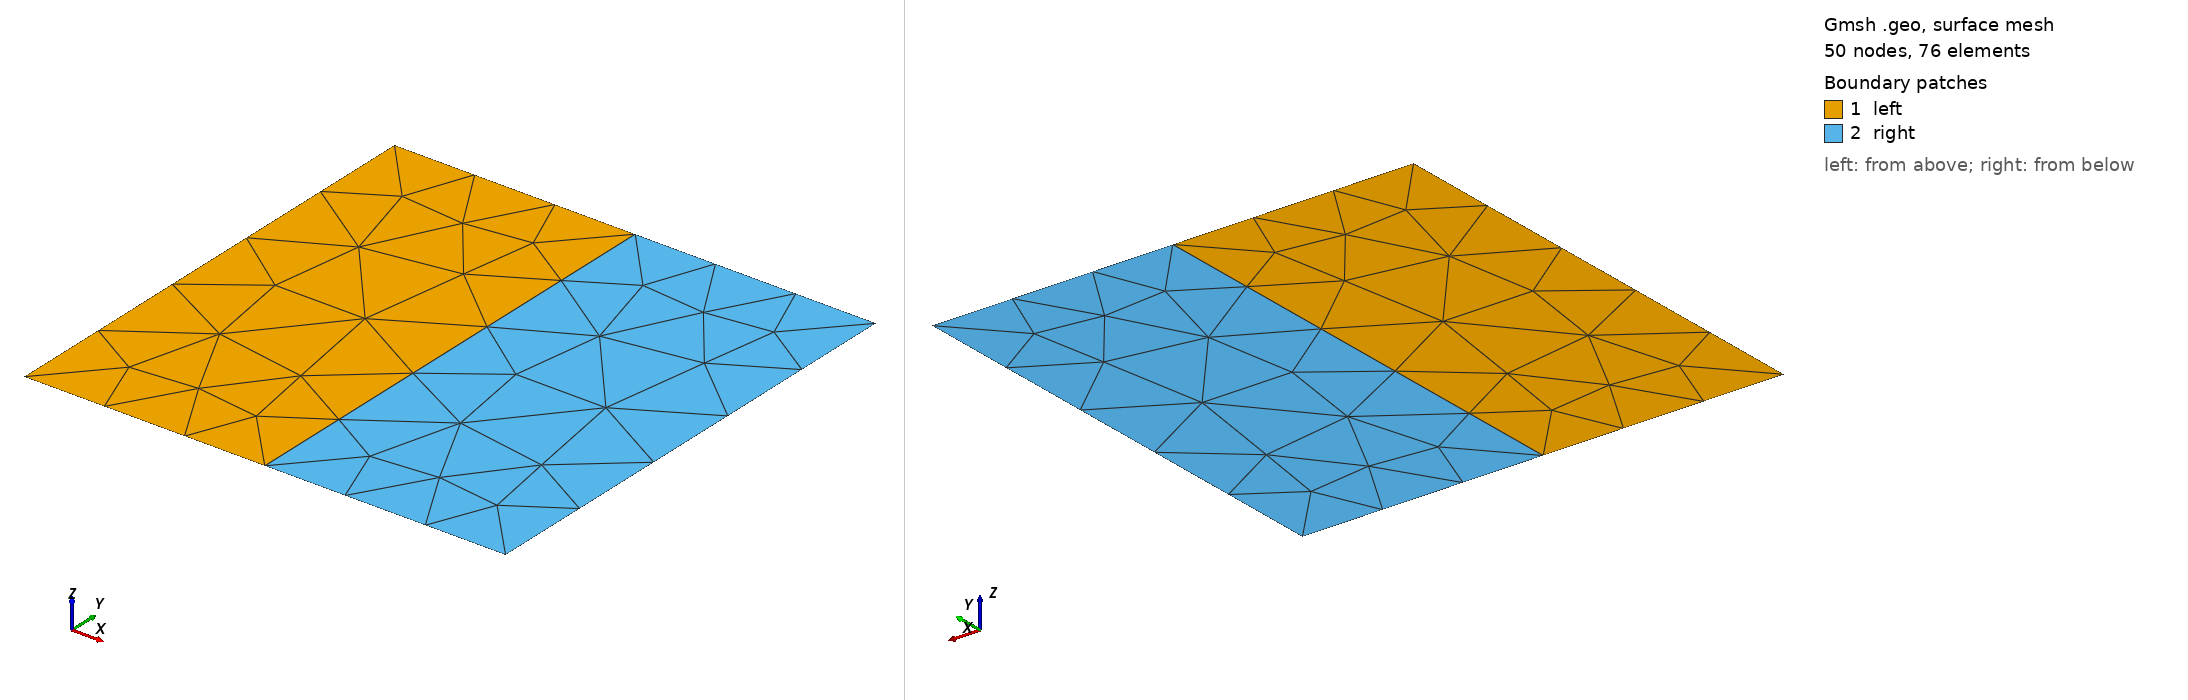

Gmsh geometry script, surface-meshed: 50 nodes, 76 surface elements. Boundary patches (legend numbers): 1 left, 2 right. Left view from above one corner, right view from below the opposite corner. Legend entries are the model's physical surfaces. The drawing asked Gmsh for element sizes between 1% and 20% of the model's largest extent; the script's own settings can give other sizes.

=== square.geo (drawn) ===
// Unit square split at x = 0.5 into two regions, for tests/test_gmsh.mojo.
lc = 0.25;
Point(1) = {0, 0, 0, lc};
Point(2) = {0.5, 0, 0, lc};
Point(3) = {1, 0, 0, lc};
Point(4) = {1, 1, 0, lc};
Point(5) = {0.5, 1, 0, lc};
Point(6) = {0, 1, 0, lc};
Line(1) = {1, 2};
Line(2) = {2, 3};
Line(3) = {3, 4};
Line(4) = {4, 5};
Line(5) = {5, 6};
Line(6) = {6, 1};
Line(7) = {2, 5};
Curve Loop(1) = {1, 7, 5, 6};
Plane Surface(1) = {1};
Curve Loop(2) = {2, 3, 4, -7};
Plane Surface(2) = {2};
Physical Curve("inlet") = {6};
Physical Curve("outlet") = {3};
Physical Curve("walls") = {1, 2, 4, 5};
Physical Curve("interface") = {7};
Physical Surface("left") = {1};
Physical Surface("right") = {2};
Physical Point("corner") = {1};
Physical Curve(42) = {1};
